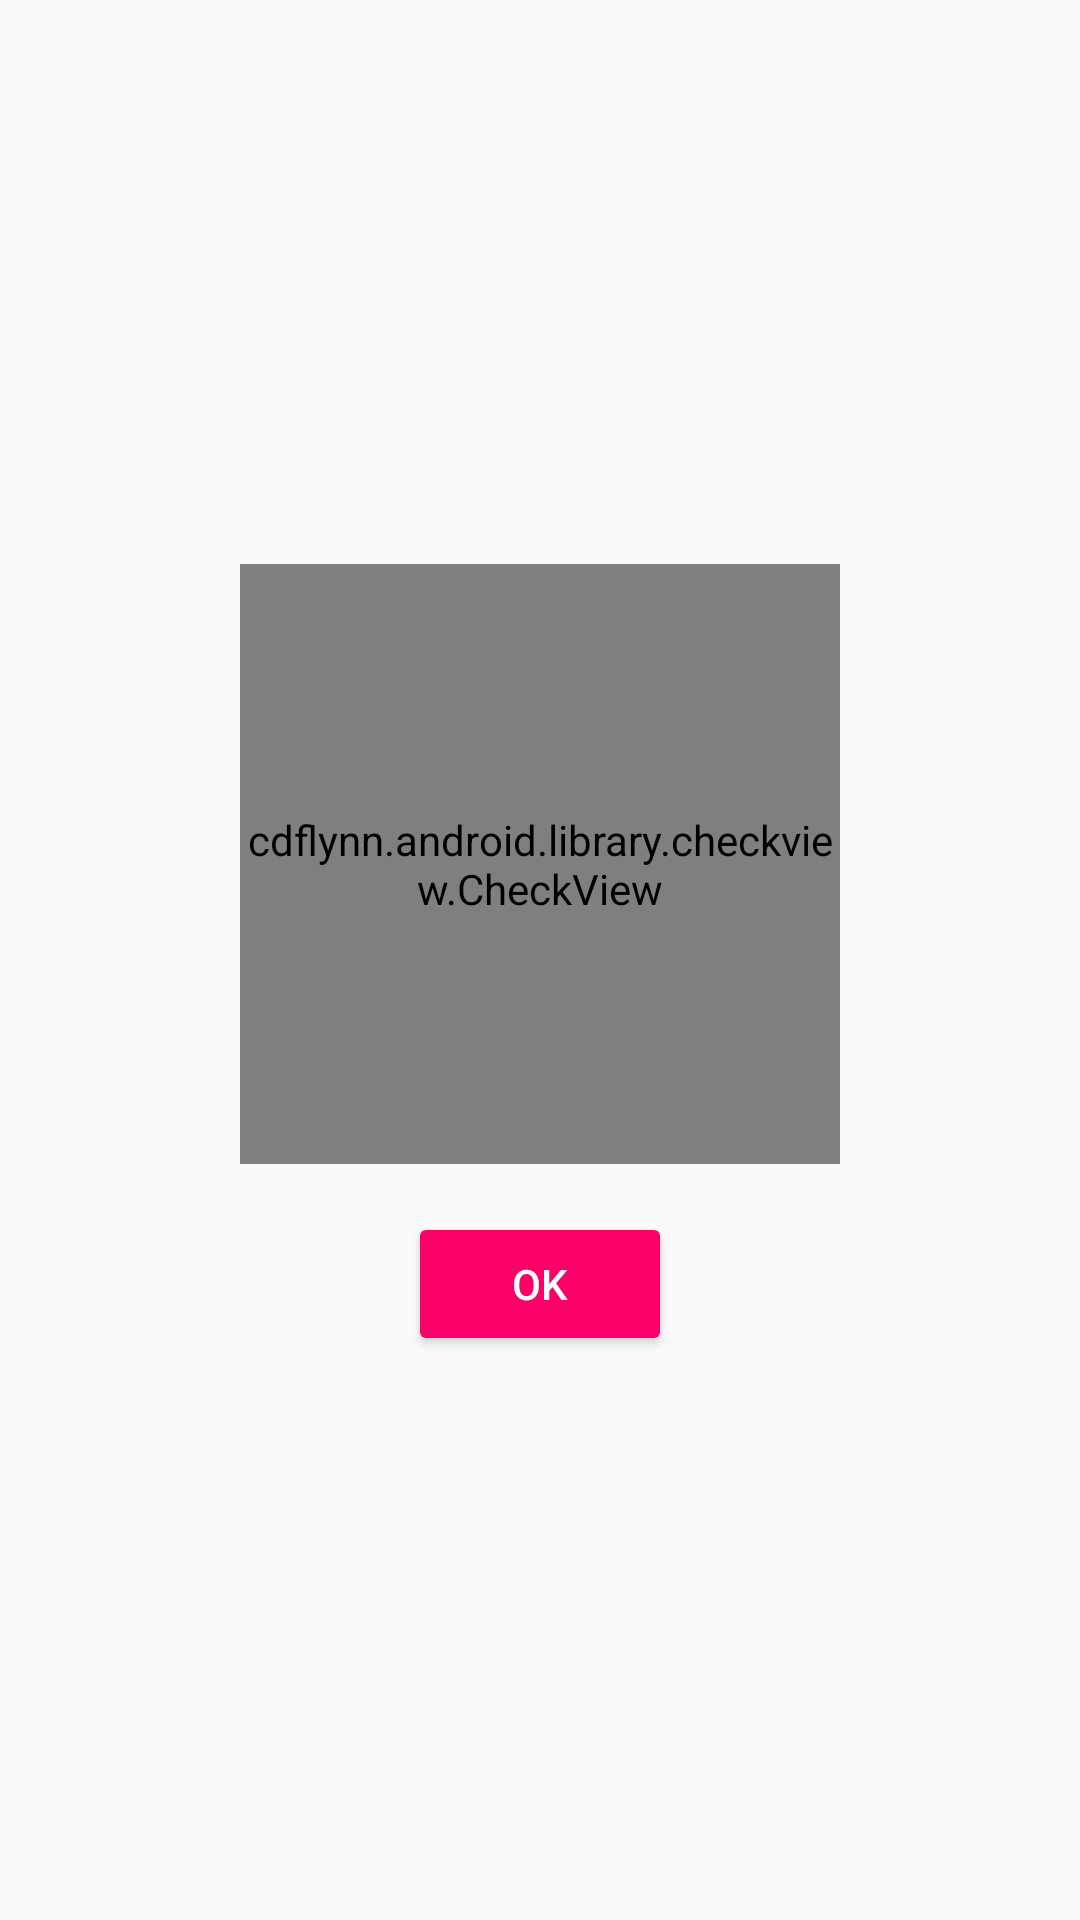

Write the Android layout XML for this screen, with the resource values it uses.
<!-- AndroidManifest.xml: application theme AppTheme -->
<!-- res/layout/dialog_fragment_success.xml -->
<?xml version="1.0" encoding="utf-8"?>
<RelativeLayout xmlns:android="http://schemas.android.com/apk/res/android"
    xmlns:app="http://schemas.android.com/apk/res-auto"
    android:layout_width="match_parent"
    android:layout_height="match_parent"
    android:background="@android:color/transparent">

    <LinearLayout
        android:layout_width="wrap_content"
        android:layout_height="wrap_content"
        android:layout_centerInParent="true"
        android:orientation="vertical"
        android:gravity="center">

        <cdflynn.android.library.checkview.CheckView
            android:id="@+id/check"
            android:layout_width="200dp"
            android:layout_height="200dp"
            app:checkView_strokeColor="@color/green"
            app:checkView_strokeWidth="5dp" />

        <Button
            android:layout_marginTop="16dp"
            android:id="@+id/btn_action_ok"
            android:layout_width="wrap_content"
            android:layout_height="wrap_content"
            android:backgroundTint="@color/colorAccent"
            android:text="@string/dialog_ok"
            android:textColor="@android:color/white" />
    </LinearLayout>

</RelativeLayout>
<!-- resources referenced by this layout -->
<resources>
  <color name="colorAccent">#FA0068</color>
  <string name="dialog_ok">Ok</string>
  <style name="AppTheme" parent="Theme.AppCompat.Light.NoActionBar">
          
          <item name="colorPrimary">@color/colorPrimary</item>
          <item name="colorPrimaryDark">@color/colorPrimaryDark</item>
          <item name="colorAccent">@color/colorAccent</item>
      </style>
  <color name="colorPrimary">#FA0068</color>
  <color name="colorPrimaryDark">#FA0068</color>
</resources>
